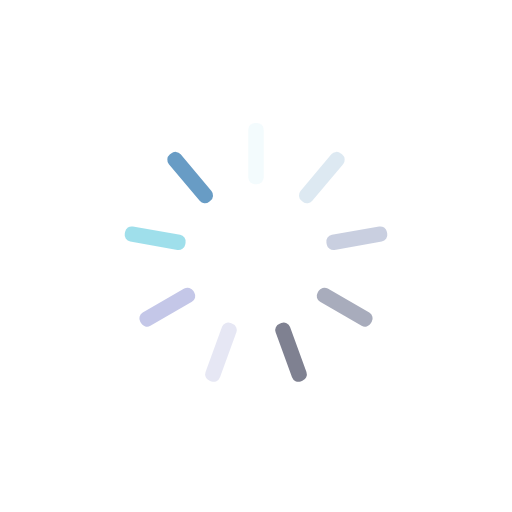
t = 0.00 s
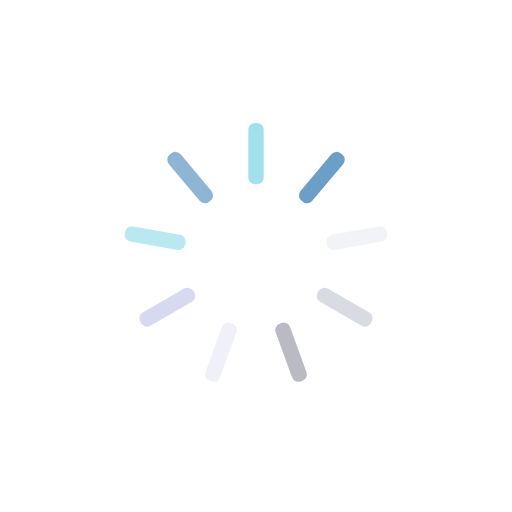
t = 0.07 s
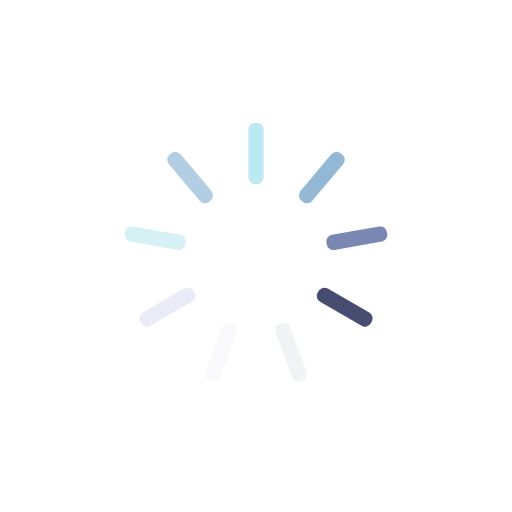
t = 0.15 s
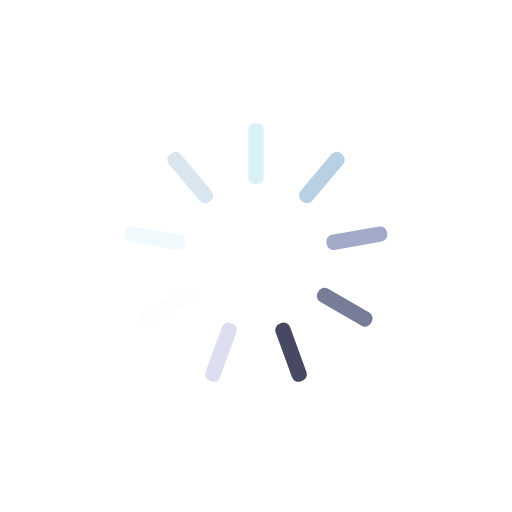
t = 0.22 s

The animated SVG that drew these frames (rendered in a browser with its animation timeline set to each time). Animation: 9 SMIL elements (animate=9); one cycle of 0.29 s, repeats indefinitely.

<?xml version="1.0" encoding="utf-8"?>
<svg xmlns="http://www.w3.org/2000/svg" xmlns:xlink="http://www.w3.org/1999/xlink" style="margin: auto; background: none; display: block; shape-rendering: auto;" width="41px" height="41px" viewBox="0 0 100 100" preserveAspectRatio="xMidYMid">
<g transform="rotate(0 50 50)">
  <rect x="48.5" y="24" rx="1.32" ry="1.32" width="3" height="12" fill="#93dbe9">
    <animate attributeName="opacity" values="1;0" keyTimes="0;1" dur="0.29069767441860467s" begin="-0.25839793281653745s" repeatCount="indefinite"></animate>
  </rect>
</g><g transform="rotate(40 50 50)">
  <rect x="48.5" y="24" rx="1.32" ry="1.32" width="3" height="12" fill="#689cc5">
    <animate attributeName="opacity" values="1;0" keyTimes="0;1" dur="0.29069767441860467s" begin="-0.22609819121447028s" repeatCount="indefinite"></animate>
  </rect>
</g><g transform="rotate(80 50 50)">
  <rect x="48.5" y="24" rx="1.32" ry="1.32" width="3" height="12" fill="#5e6fa3">
    <animate attributeName="opacity" values="1;0" keyTimes="0;1" dur="0.29069767441860467s" begin="-0.19379844961240308s" repeatCount="indefinite"></animate>
  </rect>
</g><g transform="rotate(120 50 50)">
  <rect x="48.5" y="24" rx="1.32" ry="1.32" width="3" height="12" fill="#3b4368">
    <animate attributeName="opacity" values="1;0" keyTimes="0;1" dur="0.29069767441860467s" begin="-0.16149870801033592s" repeatCount="indefinite"></animate>
  </rect>
</g><g transform="rotate(160 50 50)">
  <rect x="48.5" y="24" rx="1.32" ry="1.32" width="3" height="12" fill="#191d3a">
    <animate attributeName="opacity" values="1;0" keyTimes="0;1" dur="0.29069767441860467s" begin="-0.12919896640826872s" repeatCount="indefinite"></animate>
  </rect>
</g><g transform="rotate(200 50 50)">
  <rect x="48.5" y="24" rx="1.32" ry="1.32" width="3" height="12" fill="#d9dbee">
    <animate attributeName="opacity" values="1;0" keyTimes="0;1" dur="0.29069767441860467s" begin="-0.09689922480620154s" repeatCount="indefinite"></animate>
  </rect>
</g><g transform="rotate(240 50 50)">
  <rect x="48.5" y="24" rx="1.32" ry="1.32" width="3" height="12" fill="#b3b7e2">
    <animate attributeName="opacity" values="1;0" keyTimes="0;1" dur="0.29069767441860467s" begin="-0.06459948320413436s" repeatCount="indefinite"></animate>
  </rect>
</g><g transform="rotate(280 50 50)">
  <rect x="48.5" y="24" rx="1.32" ry="1.32" width="3" height="12" fill="#93dbe9">
    <animate attributeName="opacity" values="1;0" keyTimes="0;1" dur="0.29069767441860467s" begin="-0.03229974160206718s" repeatCount="indefinite"></animate>
  </rect>
</g><g transform="rotate(320 50 50)">
  <rect x="48.5" y="24" rx="1.32" ry="1.32" width="3" height="12" fill="#689cc5">
    <animate attributeName="opacity" values="1;0" keyTimes="0;1" dur="0.29069767441860467s" begin="0s" repeatCount="indefinite"></animate>
  </rect>
</g>
<!-- [ldio] generated by https://loading.io/ --></svg>